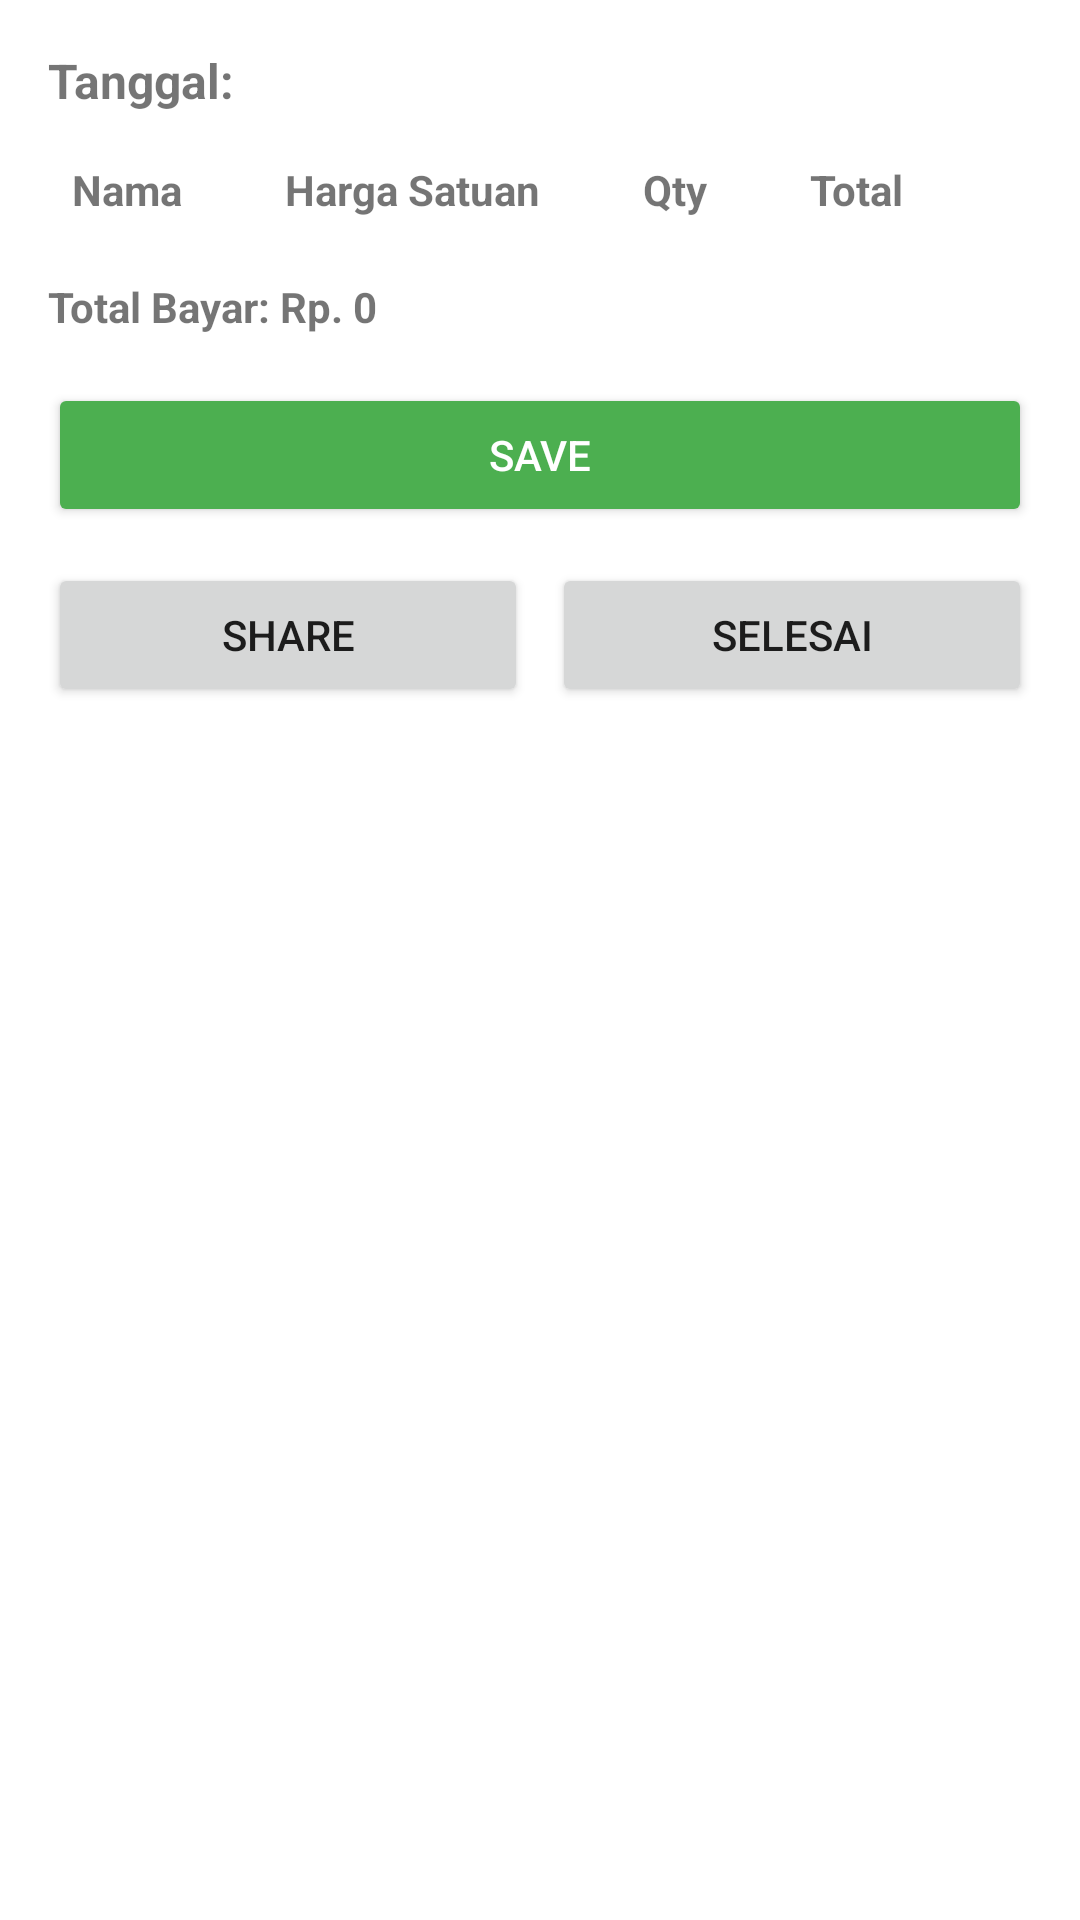

Layout XML and referenced resources for this Android screen:
<!-- AndroidManifest.xml: application theme Theme.LKSMarket -->
<!-- res/layout/activity_invoice.xml -->
<?xml version="1.0" encoding="utf-8"?>
<ScrollView xmlns:android="http://schemas.android.com/apk/res/android"
    android:layout_width="match_parent"
    android:layout_height="match_parent">

    <LinearLayout
        android:orientation="vertical"
        android:padding="16dp"
        android:layout_width="match_parent"
        android:layout_height="wrap_content">

        
        <TextView
            android:id="@+id/tvDate"
            android:layout_width="wrap_content"
            android:layout_height="wrap_content"
            android:text="Tanggal: "
            android:textSize="16sp"
            android:textStyle="bold"
            android:layout_marginBottom="8dp"/>

        
        <TableLayout
            android:id="@+id/tableProducts"
            android:layout_width="match_parent"
            android:layout_height="wrap_content"
            android:stretchColumns="*"
            android:shrinkColumns="*"
            android:padding="8dp">

            
            <TableRow>
                <TextView android:text="Nama" android:textStyle="bold" />
                <TextView android:text="Harga Satuan" android:textStyle="bold" />
                <TextView android:text="Qty" android:textStyle="bold" />
                <TextView android:text="Total" android:textStyle="bold" />
            </TableRow>
        </TableLayout>

        
        <TextView
            android:id="@+id/tvTotal"
            android:layout_width="wrap_content"
            android:layout_height="wrap_content"
            android:text="Total Bayar: Rp. 0"
            android:textStyle="bold"
            android:layout_marginTop="12dp" />

        
        <Button
            android:id="@+id/btnSave"
            android:layout_width="match_parent"
            android:layout_height="wrap_content"
            android:text="Save"
            android:layout_marginTop="16dp"
            android:backgroundTint="#4CAF50"
            android:textColor="#FFFFFF" />

        <LinearLayout
            android:layout_width="match_parent"
            android:layout_height="wrap_content"
            android:orientation="horizontal"
            android:layout_marginTop="12dp"
            android:gravity="center">

            <Button
                android:id="@+id/btnShare"
                android:layout_width="0dp"
                android:layout_height="wrap_content"
                android:layout_weight="1"
                android:text="Share" />

            <Button
                android:id="@+id/btnSelesai"
                android:layout_width="0dp"
                android:layout_height="wrap_content"
                android:layout_weight="1"
                android:text="Selesai"
                android:layout_marginStart="8dp" />
        </LinearLayout>

    </LinearLayout>
</ScrollView>
<!-- resources referenced by this layout -->
<resources>
  <style name="Theme.LKSMarket" parent="Theme.MaterialComponents.DayNight.NoActionBar">
          
          <item name="colorPrimary">@color/primary</item>
          <item name="colorPrimaryVariant">@color/purple_700</item>
          <item name="colorOnPrimary">@color/white</item>
          
          <item name="colorSecondary">@color/teal_200</item>
          <item name="colorSecondaryVariant">@color/teal_700</item>
          <item name="colorOnSecondary">@color/black</item>
          
          <item name="android:statusBarColor">?attr/colorPrimary</item>
          
      </style>
  <color name="primary">#2196F3</color>
  <color name="purple_700">#FF3700B3</color>
  <color name="white">#FFFFFFFF</color>
  <color name="teal_200">#FF03DAC5</color>
  <color name="teal_700">#FF018786</color>
  <color name="black">#FF000000</color>
</resources>
